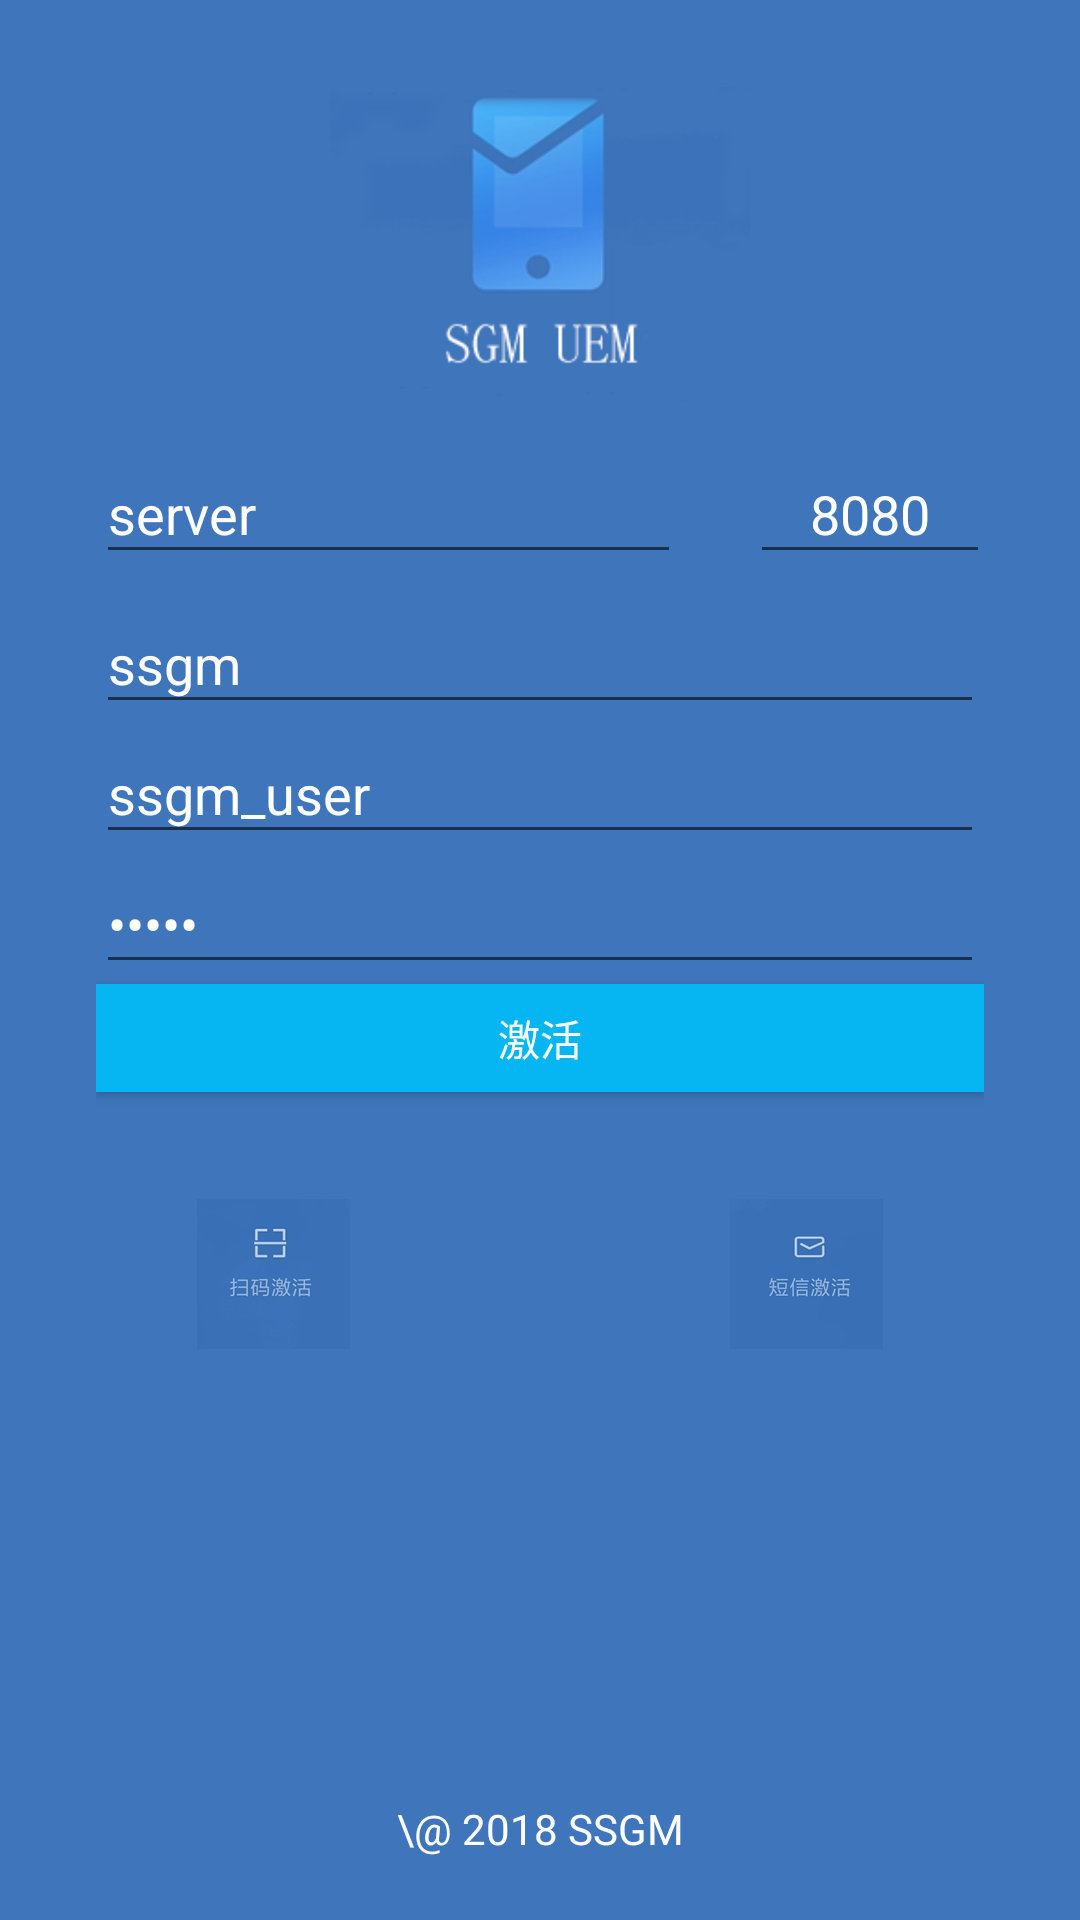

Here is an Android app screen rendered from its layout file. Give the layout XML and the strings, colors and styles it references.
<!-- AndroidManifest.xml: activity theme Theme.AppCompat.Light.NoActionBar -->
<!-- res/layout/activity_activation.xml -->
<?xml version="1.0" encoding="utf-8"?>
<android.support.constraint.ConstraintLayout xmlns:android="http://schemas.android.com/apk/res/android"
    xmlns:app="http://schemas.android.com/apk/res-auto"
    xmlns:tools="http://schemas.android.com/tools"
    android:layout_width="match_parent"
    android:layout_height="match_parent"
    android:background="@color/colorLogin">

    <ImageView
        android:id="@+id/imageView1"
        android:layout_width="204dp"
        android:layout_height="106dp"
        android:layout_marginTop="29dp"
        android:src="@mipmap/log"
        app:layout_constraintEnd_toEndOf="parent"
        app:layout_constraintStart_toStartOf="parent"
        app:layout_constraintTop_toTopOf="parent" />


    <LinearLayout
        android:id="@+id/linearLayout"
        android:layout_width="296dp"
        android:layout_height="50dp"
        android:layout_marginTop="13dp"
        android:orientation="horizontal"
        app:layout_constraintEnd_toEndOf="parent"
        app:layout_constraintStart_toStartOf="parent"
        app:layout_constraintTop_toBottomOf="@+id/imageView1"
        tools:ignore="MissingConstraints">

        <EditText
            android:id="@+id/editText"
            android:layout_width="195dp"
            android:layout_height="wrap_content"
            android:ems="10"
            android:hint="服务器地址"
            android:inputType="textPersonName"
            android:text="server"
            android:textColor="@android:color/white"
            android:textColorHint="@android:color/white"
            tools:layout_editor_absoluteX="43dp"
            tools:layout_editor_absoluteY="137dp"
            tools:textColorHighlight="@android:color/white" />

        <EditText
            android:id="@+id/editText2"
            android:layout_width="80dp"
            android:layout_height="wrap_content"
            android:layout_marginStart="23dp"
            android:ems="10"
            android:hint="端口号"
            android:inputType="textPersonName"
            android:text="8080"
            android:textAlignment="center"
            android:textColor="@android:color/white"
            android:textColorHint="@android:color/white"
            app:layout_constraintStart_toEndOf="@+id/editText"
            tools:layout_editor_absoluteY="137dp" />
    </LinearLayout>

    <LinearLayout
        android:id="@+id/linearLayout2"
        android:layout_width="296dp"
        android:layout_height="193dp"
        android:orientation="vertical"
        app:layout_constraintEnd_toEndOf="parent"
        app:layout_constraintHorizontal_bias="0.5"
        app:layout_constraintStart_toStartOf="parent"
        app:layout_constraintTop_toBottomOf="@+id/linearLayout"
        tools:ignore="MissingConstraints">

        <EditText
            android:id="@+id/editText3"
            android:layout_width="match_parent"
            android:layout_height="wrap_content"
            android:ems="10"
            android:hint="企业标识符"
            android:inputType="textPersonName"
            android:text="ssgm"
            android:textColor="@android:color/white"
            android:textColorHint="@android:color/white" />

        <EditText
            android:id="@+id/editText4"
            android:layout_width="match_parent"
            android:layout_height="wrap_content"
            android:ems="10"
            android:hint="账号"
            android:inputType="textPersonName"
            android:text="ssgm_user"
            android:textColor="@android:color/white"
            android:textColorHint="@android:color/white" />

        <EditText
            android:id="@+id/editText5"
            android:layout_width="match_parent"
            android:layout_height="wrap_content"
            android:ems="10"
            android:hint="激活密码"
            android:inputType="textPassword"
            android:text="34asd"
            android:textColor="@android:color/white"
            android:textColorHint="@android:color/white" />

        <Button
            android:id="@+id/btnActivation"
            android:layout_width="match_parent"
            android:layout_height="36dp"
            android:background="#05b6f3"
            android:text="激活"
            android:textColor="@android:color/white" />
    </LinearLayout>

    <ImageButton
        android:id="@+id/btnSms"
        android:layout_width="51dp"
        android:layout_height="51dp"
        android:layout_marginStart="61dp"
        android:layout_marginTop="8dp"
        android:contentDescription="短信激活"
        android:src="@mipmap/sms"
        app:layout_constraintEnd_toEndOf="parent"
        app:layout_constraintHorizontal_bias="0.5"
        app:layout_constraintStart_toEndOf="@+id/btnMail"
        app:layout_constraintTop_toBottomOf="@+id/linearLayout2" />

    <ImageButton
        android:id="@+id/btnMail"
        android:layout_width="51dp"
        android:layout_height="51dp"
        android:layout_marginTop="8dp"
        android:contentDescription="扫码激活"
        android:onClick="scan"
        android:src="@mipmap/scan"
        app:layout_constraintEnd_toStartOf="@+id/btnSms"
        app:layout_constraintHorizontal_bias="0.5"
        app:layout_constraintStart_toStartOf="parent"
        app:layout_constraintTop_toBottomOf="@+id/linearLayout2" />

    <TextView
        android:id="@+id/textView2"
        android:layout_width="146dp"
        android:layout_height="24dp"
        android:layout_marginBottom="16dp"
        android:text="\@ 2018 SSGM"
        android:textAlignment="center"
        android:textColor="@android:color/white"
        app:layout_constraintBottom_toBottomOf="parent"
        app:layout_constraintEnd_toEndOf="parent"
        app:layout_constraintHorizontal_bias="0.5"
        app:layout_constraintStart_toStartOf="parent" />



</android.support.constraint.ConstraintLayout>
<!-- resources referenced by this layout -->
<resources>
  <color name="colorLogin">#3e75bb</color>
  <!-- mipmap log: png bitmap (mipmap-xxhdpi, 29051 bytes) -->
  <!-- mipmap scan: png bitmap (mipmap-xxhdpi, 11997 bytes) -->
  <!-- mipmap sms: png bitmap (mipmap-xxhdpi, 8474 bytes) -->
  <style name="Theme.AppCompat.Light.NoActionBar" parent="@style/Theme.AppCompat.Light">
          <item name="android:windowNoTitle">true</item>
      </style>
</resources>
